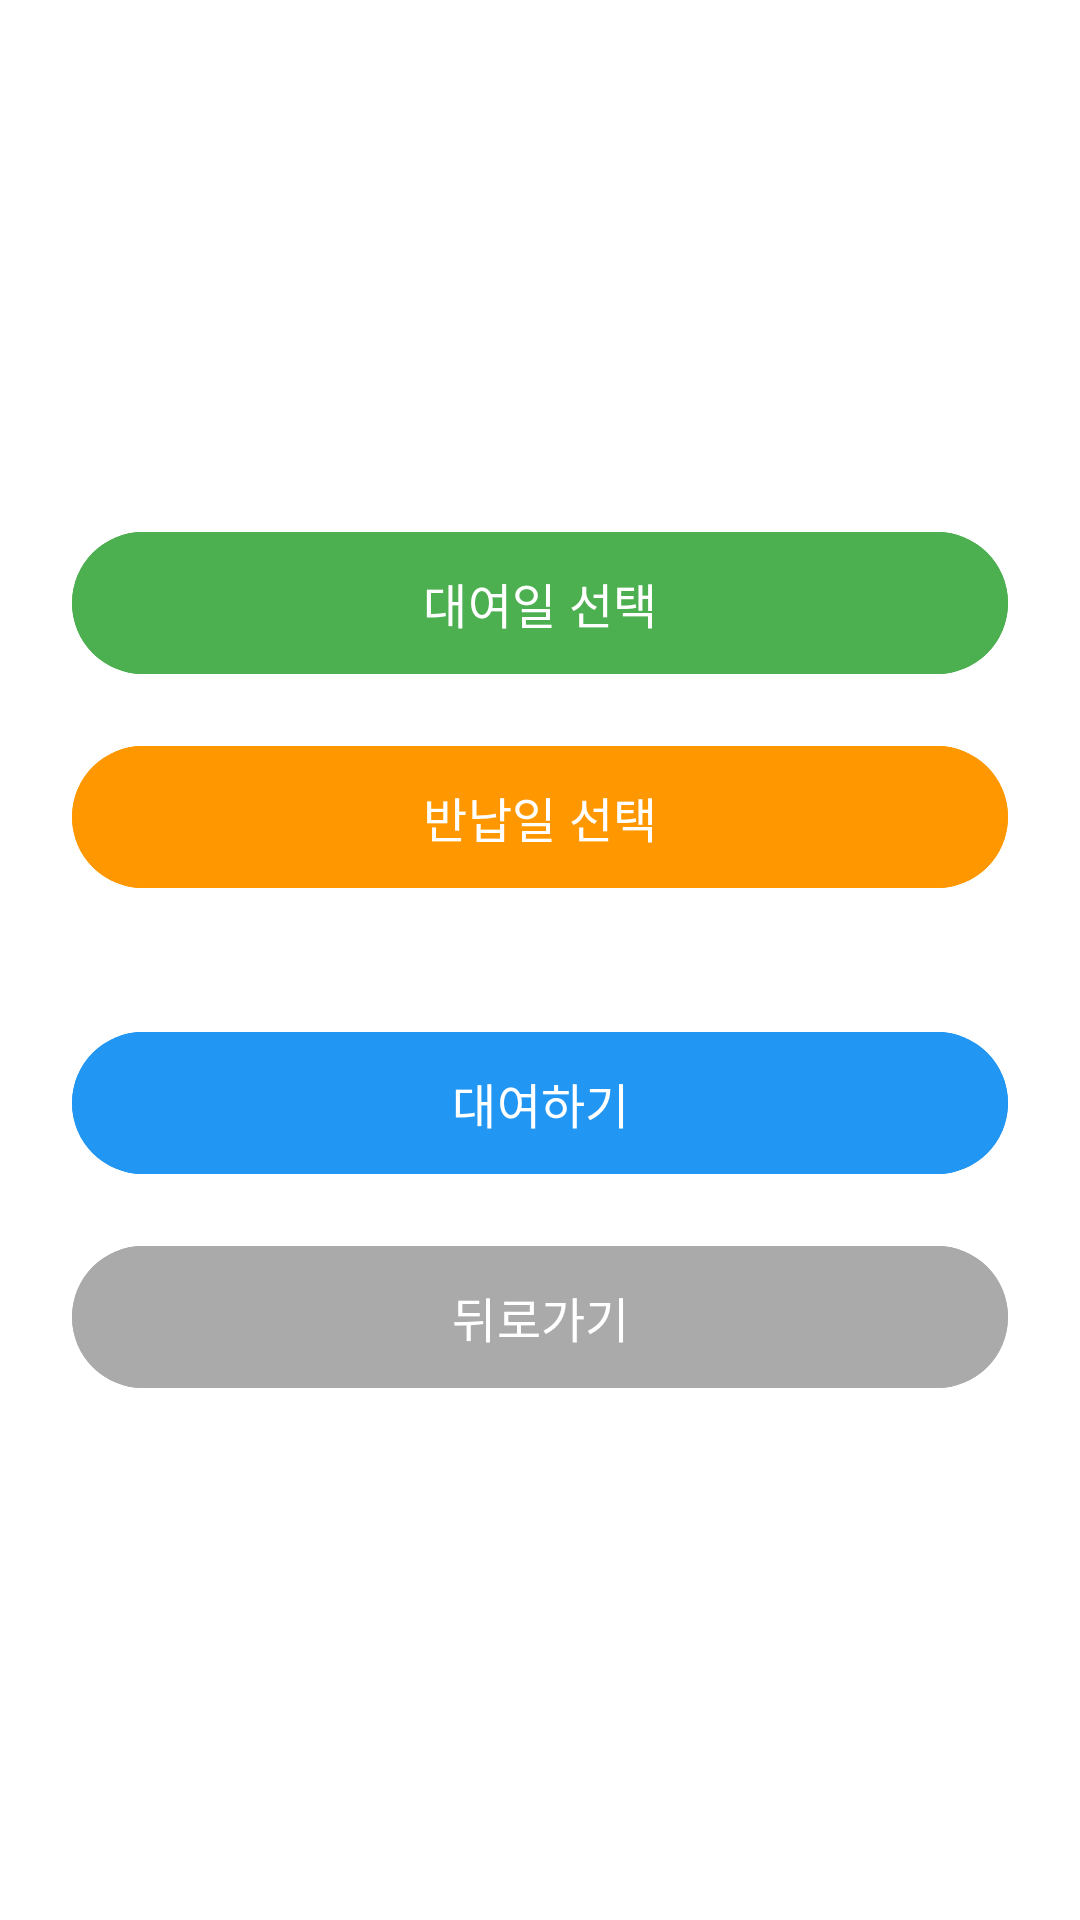

This screen was rendered from an Android layout file. Write that file and the resources it references.
<!-- AndroidManifest.xml: application theme Theme.Chairman -->
<!-- res/layout/activity_rental.xml -->
<LinearLayout xmlns:android="http://schemas.android.com/apk/res/android"
    xmlns:tools="http://schemas.android.com/tools"
    android:layout_width="match_parent"
    android:layout_height="match_parent"
    android:orientation="vertical"
    android:gravity="center"
    android:padding="24dp"
    android:background="@android:color/white">

    
    <com.google.android.material.button.MaterialButton
        android:id="@+id/rent_date_button"
        android:layout_width="match_parent"
        android:layout_height="wrap_content"
        android:layout_marginBottom="16dp"
        android:paddingVertical="12dp"
        android:text="대여일 선택"
        android:textSize="16sp"
        android:textColor="@android:color/white"
        android:fontFamily="sans-serif-medium"
        android:backgroundTint="@color/primaryColor"
        android:elevation="4dp" />

    
    <com.google.android.material.button.MaterialButton
        android:id="@+id/return_date_button"
        android:layout_width="match_parent"
        android:layout_height="wrap_content"
        android:layout_marginBottom="16dp"
        android:paddingVertical="12dp"
        android:text="반납일 선택"
        android:textSize="16sp"
        android:textColor="@android:color/white"
        android:fontFamily="sans-serif-medium"
        android:backgroundTint="@color/secondaryColor"
        android:elevation="4dp" />

    
    <com.google.android.material.button.MaterialButton
        android:id="@+id/rent_button"
        android:layout_width="match_parent"
        android:layout_height="wrap_content"
        android:layout_marginTop="24dp"
        android:paddingVertical="12dp"
        android:text="대여하기"
        android:textSize="16sp"
        android:textColor="@android:color/white"
        android:fontFamily="sans-serif-medium"
        android:backgroundTint="@color/accentColor"
        android:elevation="6dp" />

    
    <com.google.android.material.button.MaterialButton
        android:id="@+id/back_button"
        android:layout_width="match_parent"
        android:layout_height="wrap_content"
        android:layout_marginTop="16dp"
        android:paddingVertical="12dp"
        android:text="뒤로가기"
        android:textSize="16sp"
        android:textColor="@android:color/white"
        android:fontFamily="sans-serif-medium"
        android:backgroundTint="@android:color/darker_gray"
        android:elevation="6dp" />
</LinearLayout>
<!-- resources referenced by this layout -->
<resources>
  <color name="accentColor">#2196F3</color>
  <color name="primaryColor">#4CAF50</color>
  <color name="secondaryColor">#FF9800</color>
  <style name="Theme.Chairman" parent="Base.Theme.Chairman" />
  <style name="Base.Theme.Chairman" parent="Theme.Material3.DayNight.NoActionBar">
          
          
          <item name="colorPrimaryLight">@color/colorPrimaryLight</item>
      </style>
  <color name="colorPrimaryLight">#FFBB86FC</color>
</resources>
